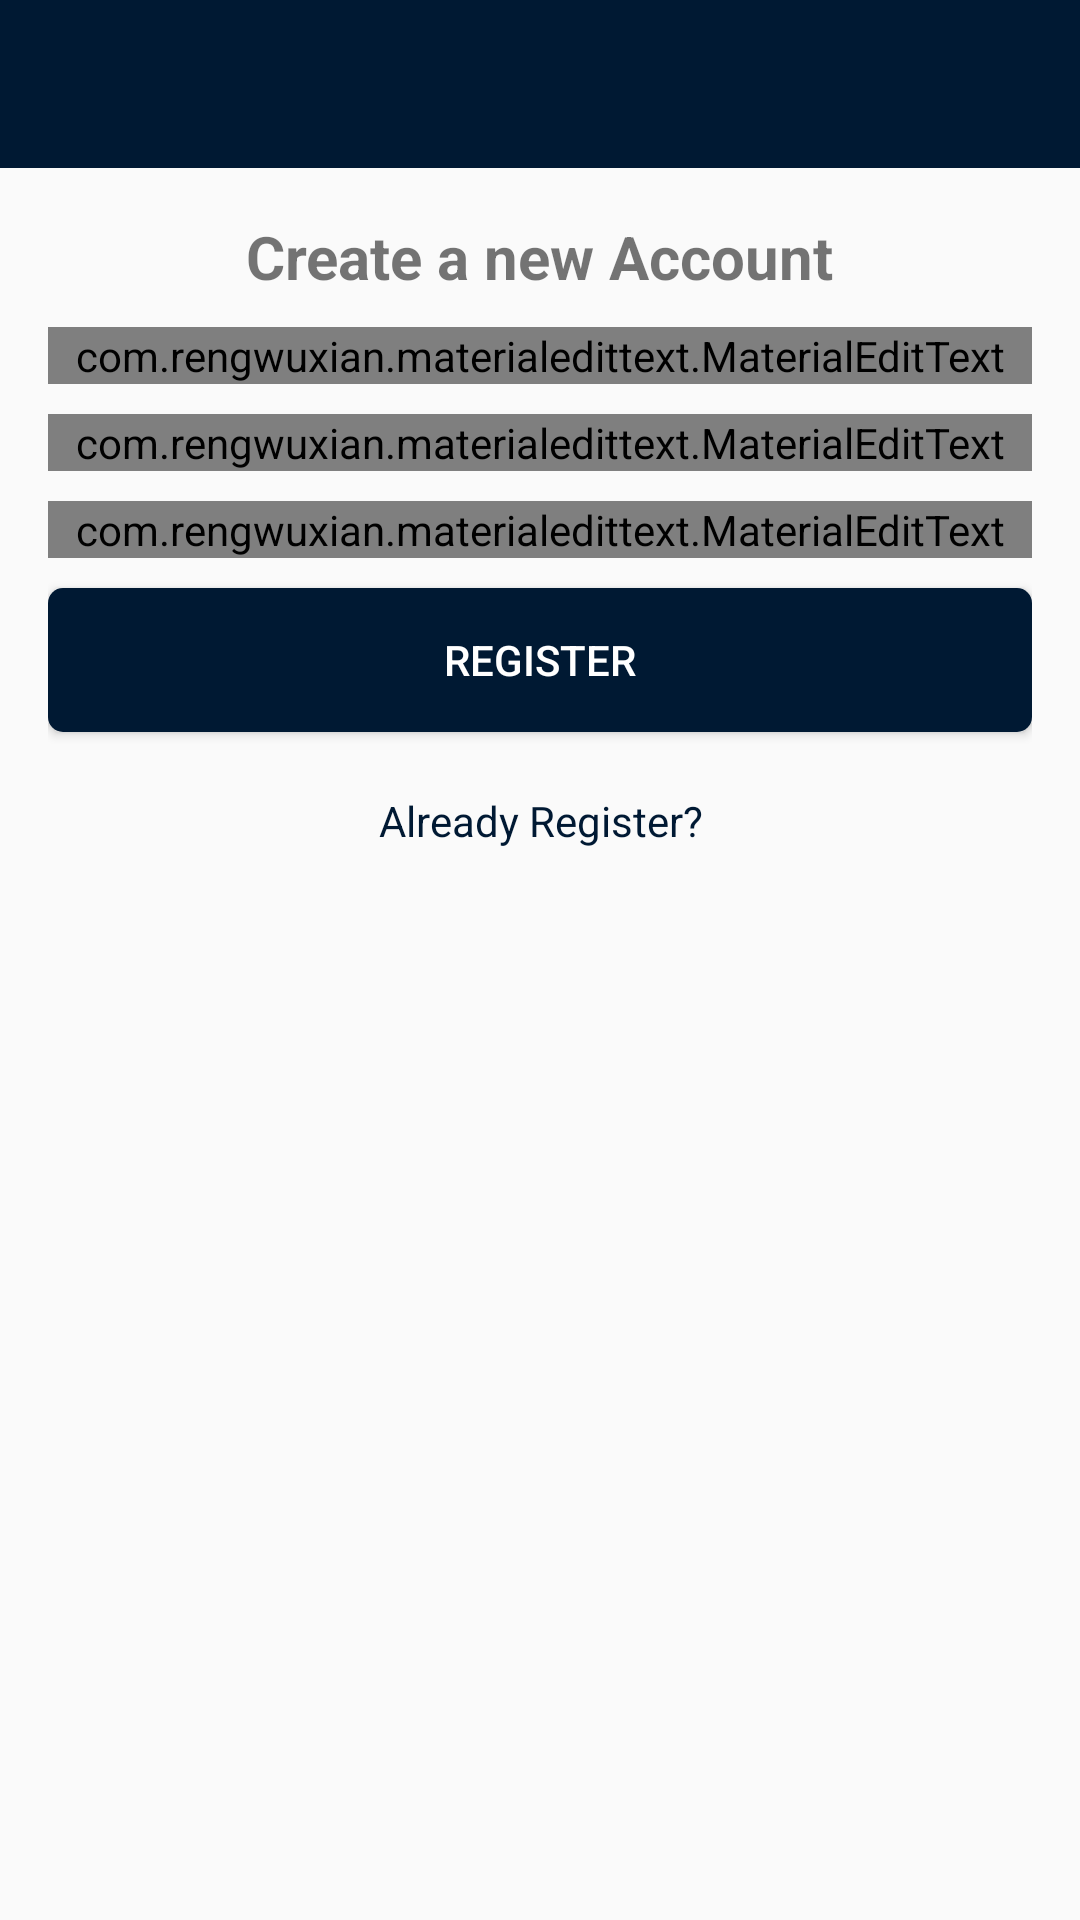

Layout XML and referenced resources for this Android screen:
<!-- AndroidManifest.xml: application theme AppTheme -->
<!-- res/layout/activity_register.xml -->
<?xml version="1.0" encoding="utf-8"?>
<RelativeLayout xmlns:android="http://schemas.android.com/apk/res/android"
    xmlns:app="http://schemas.android.com/apk/res-auto"
    xmlns:tools="http://schemas.android.com/tools"
    android:layout_width="match_parent"
    android:layout_height="match_parent"
    tools:context=".RegisterActivity">
    <include
        android:id="@+id/toolbar"
        layout="@layout/bar_layout"/>
    <LinearLayout
        android:layout_width="match_parent"
        android:layout_height="wrap_content"
        android:orientation="vertical"
        android:gravity="center_horizontal"
        android:padding="16dp"
        android:layout_below="@+id/toolbar"
        >
        <TextView
            android:layout_width="wrap_content"
            android:layout_height="wrap_content"
            android:text="Create a new Account"
            android:textSize="20sp"
            android:textStyle="bold"/>
        <com.rengwuxian.materialedittext.MaterialEditText
            android:layout_width="match_parent"
            android:layout_height="wrap_content"
            android:id="@+id/username"
            android:layout_marginTop="10dp"
            app:met_floatingLabel="normal"
            android:hint="Username"/>
        <com.rengwuxian.materialedittext.MaterialEditText
            android:layout_width="match_parent"
            android:layout_height="wrap_content"
            android:id="@+id/email"
            android:inputType="textEmailAddress"
            android:layout_marginTop="10dp"
            app:met_floatingLabel="normal"
            android:hint="Email"/>

        <com.rengwuxian.materialedittext.MaterialEditText
            android:layout_width="match_parent"
            android:layout_height="wrap_content"
            android:id="@+id/password"
            android:inputType="textPassword"
            android:layout_marginTop="10dp"
            app:met_floatingLabel="normal"
            android:hint="Password"/>

        <Button
            android:id="@+id/btn_reg"
            android:layout_width="match_parent"
            android:layout_height="wrap_content"
            android:layout_marginTop="10dp"
            android:background="@drawable/shape"
            android:text="Register"
            android:textColor="#ffffff" />

        <TextView
            android:id="@+id/alreadyreg"
            android:layout_marginTop="20dp"
            android:textColor="@color/colorPrimaryDark"
            android:gravity="center"
            android:layout_width="match_parent"
            android:layout_height="wrap_content"
            android:text="Already Register?"/>


    </LinearLayout>



</RelativeLayout>
<!-- res/layout/bar_layout.xml (included above) -->
<?xml version="1.0" encoding="utf-8"?>
<androidx.appcompat.widget.Toolbar xmlns:android="http://schemas.android.com/apk/res/android"
    xmlns:app="http://schemas.android.com/apk/res-auto"
    android:orientation="vertical"
    android:layout_width="match_parent"
    android:layout_height="wrap_content"
    android:id="@+id/toolbar"
    android:background="@color/colorPrimary"
    android:theme="@style/Theme.AppCompat"
    app:popupTheme="@style/MenuStyle">

</androidx.appcompat.widget.Toolbar>
<!-- resources referenced by this layout -->
<resources>
  <color name="colorPrimary">#001933</color>
  <color name="colorPrimaryDark">#001933</color>
  <!-- drawable shape (drawable) -->
  <?xml version="1.0" encoding="utf-8"?>
  <shape xmlns:android="http://schemas.android.com/apk/res/android">
      android:shape="rectangle"
      <corners
          android:radius="5dp"
  
          />
      <solid
          android:color="@color/colorPrimaryDark"/>
  
  </shape>
  <style name="MenuStyle" parent="@style/Theme.AppCompat.DayNight.DarkActionBar">
         <item name="colorControlNormal">#fff</item>
          <item name="colorButtonNormal">#fff</item>
  
      </style>
  <style name="AppTheme" parent="Theme.AppCompat.Light.NoActionBar">
          
          <item name="colorPrimary">@color/colorPrimary</item>
          <item name="colorPrimaryDark">@color/colorPrimaryDark</item>
          <item name="colorAccent">@color/colorAccent</item>
      </style>
  <color name="colorAccent">#0B62A7</color>
</resources>
